Run: headless pygame with SDL's dummy video driver; simulated clock (each Clock.tick advances the game by its frame time, no real sleeping); random seed 0; keys injected as events and as key.get_pressed() state; mouse plan: one left click at the window centre at the start of phase 2, then a move to the lower-right quarter at the start of phase 3.
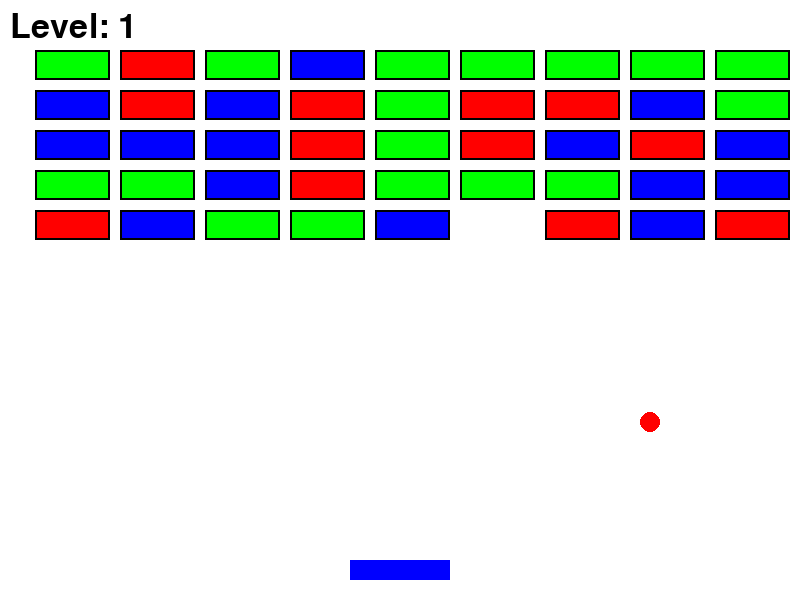
Frame 1 of 4 · flips 1–60 · no input
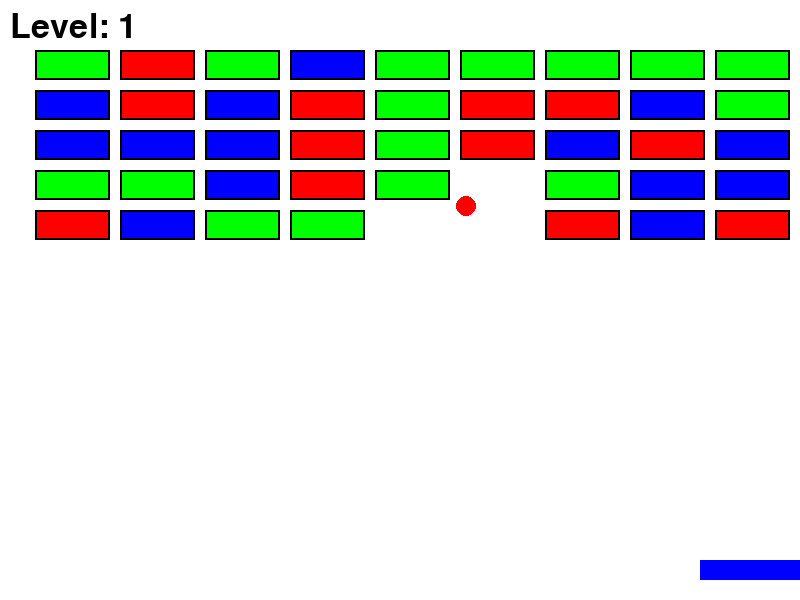
Frame 2 of 4 · flips 61–180 · clicked the window centre · tapped SPACE, RETURN · held RIGHT (→), D
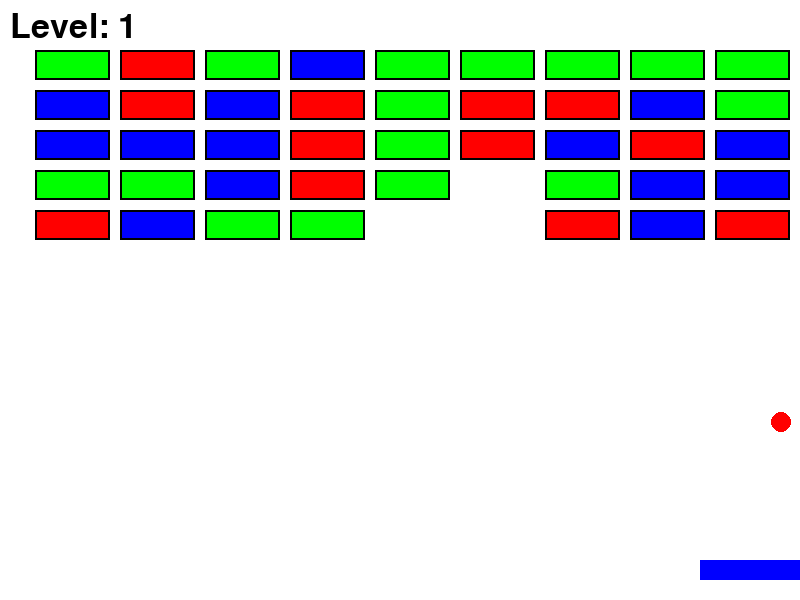
Frame 3 of 4 · flips 181–300 · moved the mouse to the lower-right quarter · held DOWN (↓), S
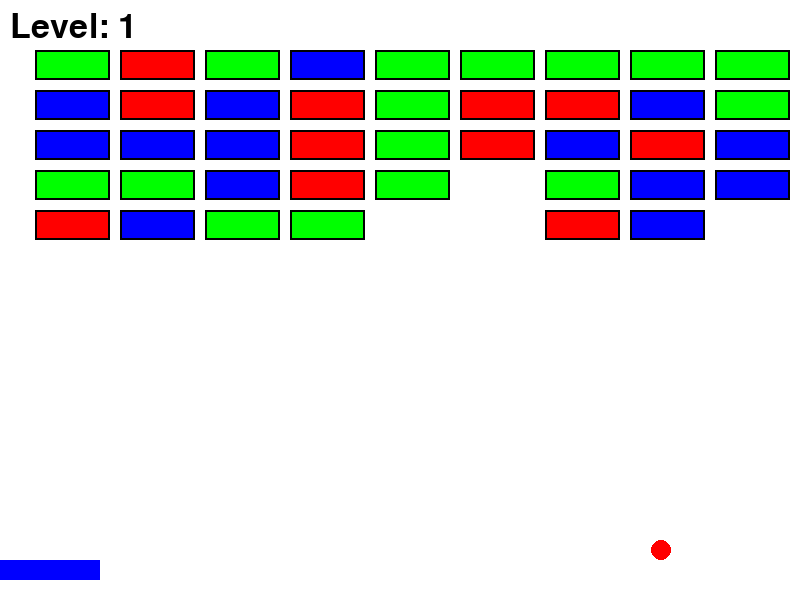
Frame 4 of 4 · flips 301–420 · held LEFT (←), A, UP (↑), W

The pygame program that drew these frames:

import pygame
import random
from pygame.locals import *

# Initialize Pygame
pygame.init()

# Constants
SCREEN_WIDTH = 800
SCREEN_HEIGHT = 600
PADDLE_WIDTH = 100
PADDLE_HEIGHT = 20
BALL_RADIUS = 10
BRICK_WIDTH = 75
BRICK_HEIGHT = 30
ROWS = 5
COLS = 9
FPS = 60

# Colors
WHITE = (255, 255, 255)
BLACK = (0, 0, 0)
RED = (255, 0, 0)
BLUE = (0, 0, 255)
GREEN = (0, 255, 0)

# Screen setup
screen = pygame.display.set_mode((SCREEN_WIDTH, SCREEN_HEIGHT))
pygame.display.set_caption("Breakout Arcade Game")
clock = pygame.time.Clock()

# Paddle class
class Paddle:
    def __init__(self):
        self.rect = pygame.Rect((SCREEN_WIDTH // 2 - PADDLE_WIDTH // 2, SCREEN_HEIGHT - 40), (PADDLE_WIDTH, PADDLE_HEIGHT))
        self.speed = 10

    def move(self, direction):
        if direction == "LEFT" and self.rect.left > 0:
            self.rect.x -= self.speed
        if direction == "RIGHT" and self.rect.right < SCREEN_WIDTH:
            self.rect.x += self.speed

    def draw(self):
        pygame.draw.rect(screen, BLUE, self.rect)

class Ball:
    def __init__(self, speed):
        self.rect = pygame.Rect((SCREEN_WIDTH // 2, SCREEN_HEIGHT // 2), (BALL_RADIUS * 2, BALL_RADIUS * 2))
        self.dx = random.choice([-speed, speed])
        self.dy = -speed
        self.speed = speed

    def move(self):
        self.rect.x += self.dx
        self.rect.y += self.dy

        # Wall collision
        if self.rect.left <= 0 or self.rect.right >= SCREEN_WIDTH:
            self.dx *= -1
        if self.rect.top <= 0:
            self.dy *= -1

    def draw(self):
        pygame.draw.ellipse(screen, RED, self.rect)


# Brick class
class Brick:
    def __init__(self, x, y):
        self.rect = pygame.Rect(x, y, BRICK_WIDTH, BRICK_HEIGHT)
        self.color = random.choice([RED, GREEN, BLUE])

    def draw(self):
        pygame.draw.rect(screen, self.color, self.rect)
        pygame.draw.rect(screen, BLACK, self.rect, 2)

# Create bricks
def create_bricks():
    bricks = []
    for row in range(ROWS):
        for col in range(COLS):
            x = col * (BRICK_WIDTH + 10) + 35
            y = row * (BRICK_HEIGHT + 10) + 50
            bricks.append(Brick(x, y))
    return bricks

# Display retry popup
def show_retry_popup():
    font = pygame.font.Font(None, 74)
    text = font.render("Game Over! Try Again?", True, RED)
    retry_rect = text.get_rect(center=(SCREEN_WIDTH // 2, SCREEN_HEIGHT // 2 - 50))

    yes_button = pygame.Rect(SCREEN_WIDTH // 2 - 100, SCREEN_HEIGHT // 2 + 20, 100, 50)
    no_button = pygame.Rect(SCREEN_WIDTH // 2 + 20, SCREEN_HEIGHT // 2 + 20, 90, 50)

    running = True
    while running:
        screen.fill(WHITE)
        screen.blit(text, retry_rect)

        pygame.draw.rect(screen, GREEN, yes_button)
        pygame.draw.rect(screen, RED, no_button)

        yes_text = font.render("Yes", True, WHITE)
        no_text = font.render("No", True, WHITE)

        yes_text_rect = yes_text.get_rect(center=yes_button.center)
        no_text_rect = no_text.get_rect(center=no_button.center)

        screen.blit(yes_text, yes_text_rect)
        screen.blit(no_text, no_text_rect)

        pygame.display.flip()

        for event in pygame.event.get():
            if event.type == QUIT:
                pygame.quit()
                exit()
            if event.type == MOUSEBUTTONDOWN and event.button == 1:
                if yes_button.collidepoint(event.pos):
                    return True
                if no_button.collidepoint(event.pos):
                    return False

# Main game loop
def main():
    level = 1
    ball_speed = 4

    while True:  # Game loop for restarting levels
        paddle = Paddle()
        ball = Ball(ball_speed)
        bricks = create_bricks()

        running = True  # Ensure game loop resets for each level

        while running:
            screen.fill(WHITE)

            # Event handling
            for event in pygame.event.get():
                if event.type == pygame.QUIT:
                    pygame.quit()
                    exit()

            # Paddle movement
            keys = pygame.key.get_pressed()
            if keys[pygame.K_LEFT]:
                paddle.move("LEFT")
            if keys[pygame.K_RIGHT]:
                paddle.move("RIGHT")

            # Ball movement
            ball.move()

            # Ball collision with paddle (adjust angle based on impact position)
            if ball.rect.colliderect(paddle.rect):
                offset = (ball.rect.centerx - paddle.rect.centerx) / (PADDLE_WIDTH / 2)
                ball.dy = -ball.speed
                ball.dx = ball.speed * offset  # Adjust angle based on impact position

            # Ball collision with bricks
            for brick in bricks[:]:
                if ball.rect.colliderect(brick.rect):
                    bricks.remove(brick)

                    # Determine collision direction
                    if abs(ball.rect.bottom - brick.rect.top) < 10 or abs(ball.rect.top - brick.rect.bottom) < 10:
                        ball.dy *= -1  # Vertical collision
                    else:
                        ball.dx *= -1  # Horizontal collision
                    break  # Only break out of brick collision loop, not the game loop

            # **Check if level is cleared**
            if not bricks:
                level += 1
                ball_speed += 1  # Increase ball speed for the next level

                # **Display "Next Level" message before resetting**
                font = pygame.font.Font(None, 74)
                next_level_text = font.render(f"Level {level}", True, GREEN)
                screen.fill(WHITE)
                screen.blit(next_level_text, (SCREEN_WIDTH // 2 - 100, SCREEN_HEIGHT // 2))
                pygame.display.flip()
                pygame.time.delay(2000)  # Pause for 2 seconds before restarting

                break  # Exit inner loop to restart the level

            # **Ball out of bounds (Game Over)**
            if ball.rect.bottom >= SCREEN_HEIGHT:
                if not show_retry_popup():
                    pygame.quit()
                    exit()
                else:
                    break  # Restart the level if retry

            # Draw everything
            paddle.draw()
            ball.draw()
            for brick in bricks:
                brick.draw()

            # **Display Level**
            font = pygame.font.Font(None, 50)
            level_text = font.render(f"Level: {level}", True, BLACK)
            screen.blit(level_text, (10, 10))

            pygame.display.flip()
            clock.tick(FPS)



if __name__ == "__main__":
    main()
